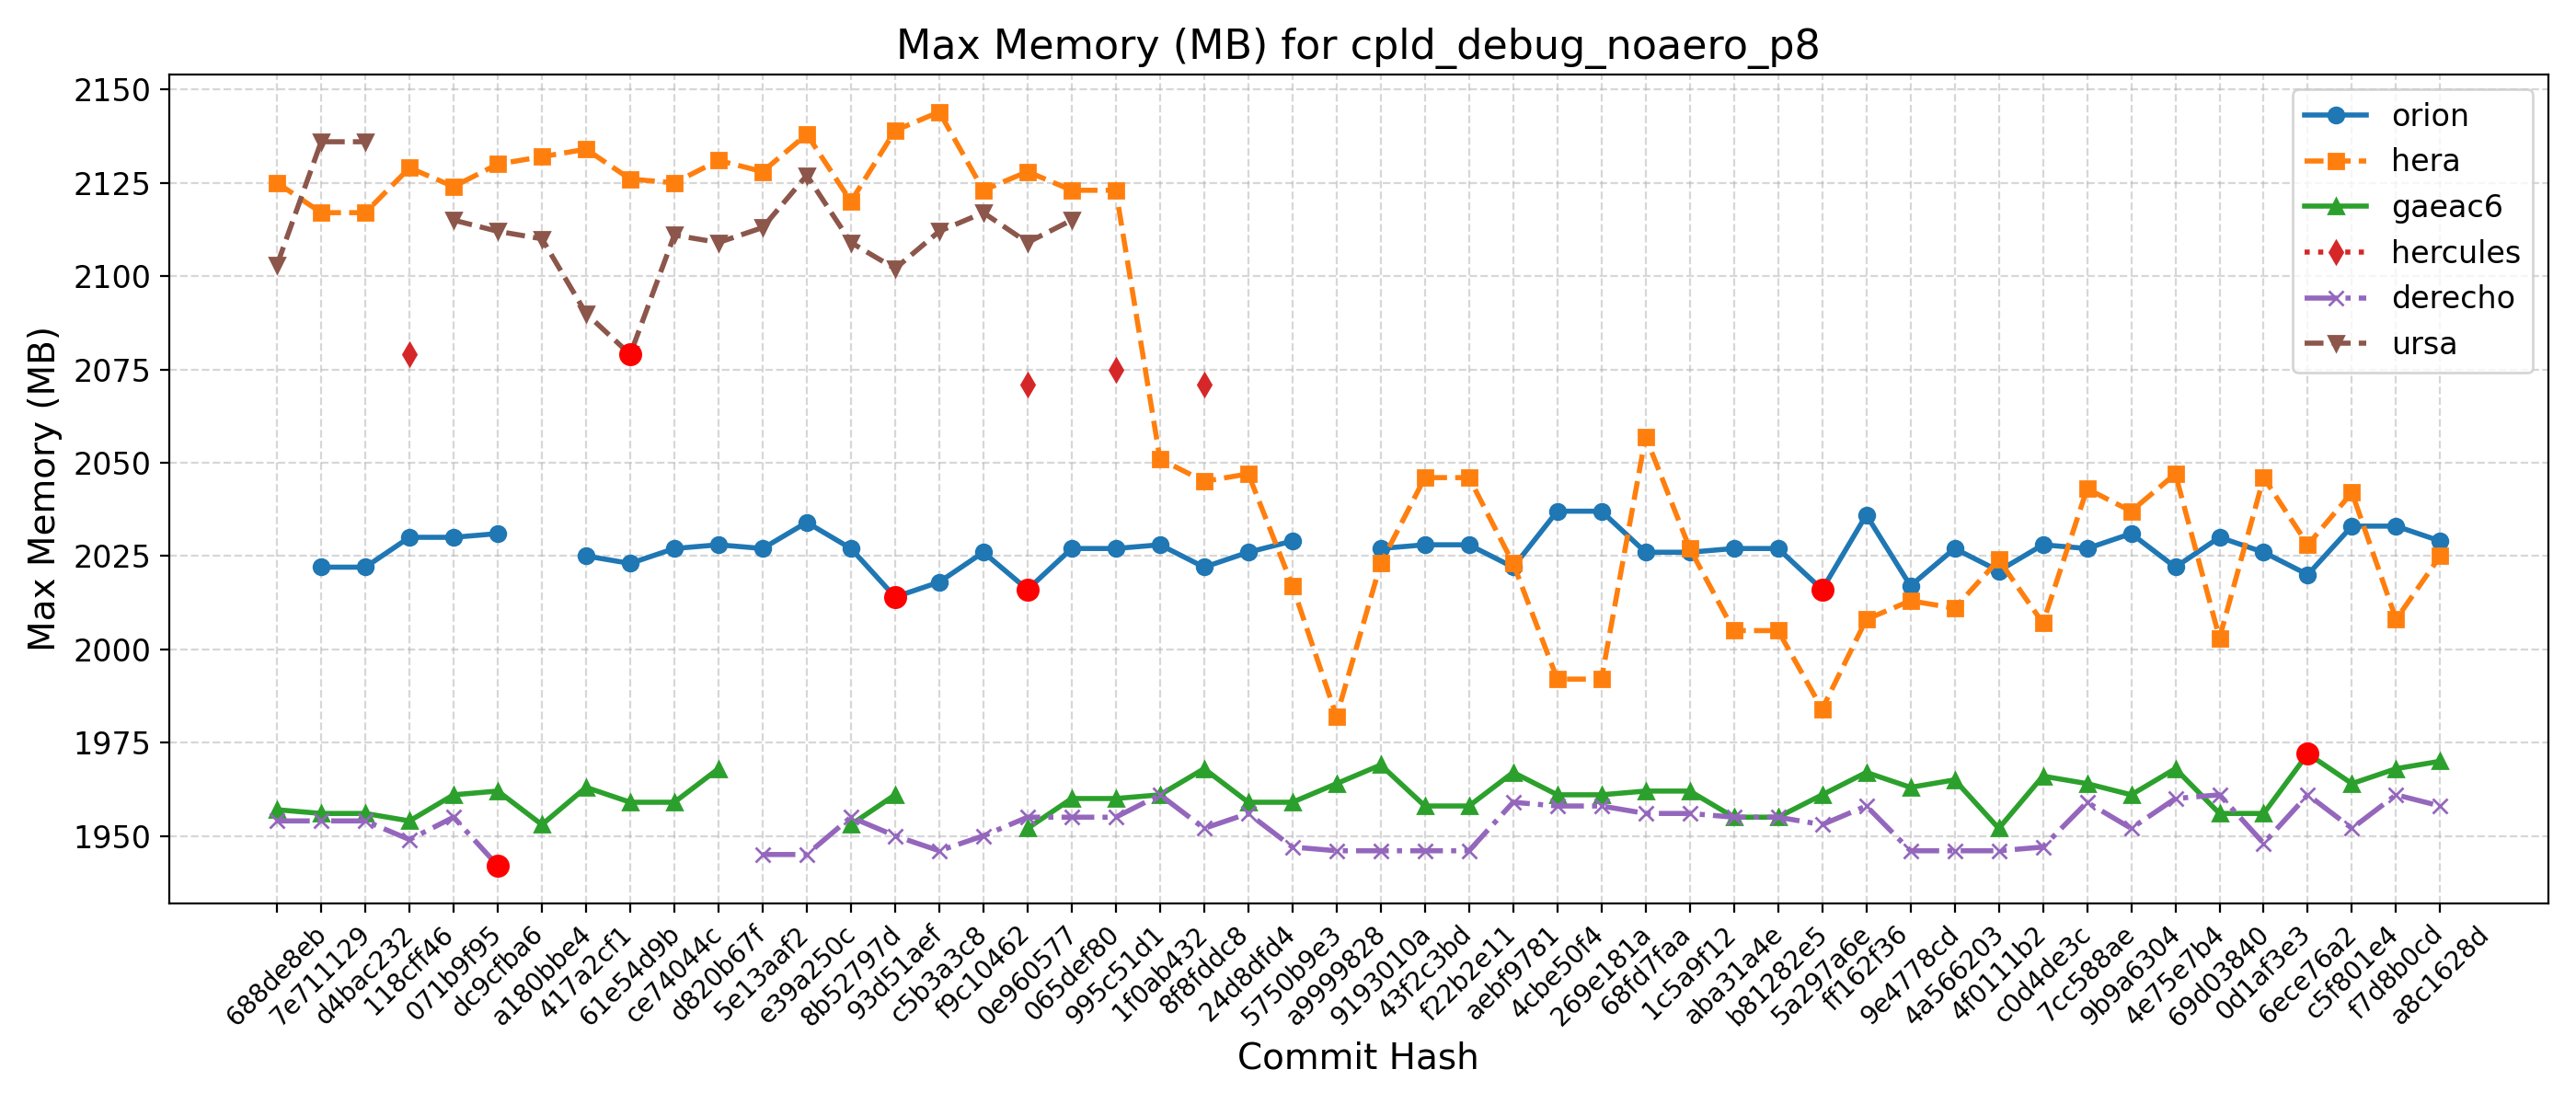

Source data for this figure (header and first rows):
Hash, Date, Message, orion, hera, gaeac6, hercules, derecho, ursa, wcoss2, acorn
688de8eb, 2025-09-04, Fix default cdmbgwd settings (#2788), , 2125, 1957, , 1954, 2103, , 
7e711129, 2025-09-02, Use container with spack stack 1.9.2 (#2…, 2022, 2117, 1956, , 1954, 2136, , 
d4bac232, 2025-08-29, MPAS dycore + Atmosphere Generalization …, 2022, 2117, 1956, , 1954, 2136, , 
118cff46, 2025-08-25, Add FV3 grid mask for regional domains t…, 2030, 2129, 1954, 2079, 1949, , , 
071b9f95, 2025-08-22, Fix Restart IAU and Ultra-Low Reproducib…, 2030, 2124, 1961, , 1955, 2115, , 
dc9cfba6, 2025-08-19, Update CICE through 2025-07 and switch t…, 2031, 2130, 1962, , 1942, 2112, , 
a180bbe4, 2025-08-15, FV3: Fix Prate_avg and UPP call freq + F…, , 2132, 1953, , , 2110, , 
417a2cf1, 2025-08-13, Fix conus13km tests restart and decompos…, 2025, 2134, 1963, , , 2090, , 
61e54d9b, 2025-08-11, Add two-way ocean-wave coupling feature …, 2023, 2126, 1959, , , 2079, , 
ce74044c, 2025-08-06, Create a user-friendly "process model" t…, 2027, 2125, 1959, , , 2111, , 
d820b67f, 2025-08-01, Update GOCART to v2.4.3 (#2819), 2028, 2131, 1968, , , 2109, , 
5e13aaf2, 2025-07-29, Update DATM meshes and switch to bilinea…, 2027, 2128, , , 1945, 2113, , 
e39a250c, 2025-07-24, Update FV3 hash to include UPP ss192/Urs…, 2034, 2138, , , 1945, 2127, , 
8b52797d, 2025-07-21, Combination of 2684,2707,2771 (MERRA2 3-…, 2027, 2120, 1953, , 1955, 2109, , 
93d51aef, 2025-07-17, Exporting Canopy Variables from AQM to F…, 2014, 2139, 1961, , 1950, 2102, , 
c5b3a3c8, 2025-07-14, GFDLMP-v3 and TEMPO MP microphysics (#25…, 2018, 2144, , , 1946, 2112, , 
f9c10462, 2025-07-11, Combination of several CCPP-physics PRs …, 2026, 2123, , , 1950, 2117, , 
0e960577, 2025-07-09, Combination #2777 (maintask writes CMEPS…, 2016, 2128, 1952, 2071, 1955, 2109, , 
065def80, 2025-07-07, Port UFS-WM to Ursa (#2471), 2027, 2123, 1960, , 1955, 2115, , 
995c51d1, 2025-07-03, Upgrade UFS-WM to spack-stack/1.9.2 (#26…, 2027, 2123, 1960, 2075, 1955, , , 
1f0ab432, 2025-07-01, Reduce WW3 memory use (#2624), 2028, 2051, 1961, , 1961, , , 
8f8fddc8, 2025-06-30, Bring in scale-aware 3DTKE related chang…, 2022, 2045, 1968, 2071, 1952, , , 
24d8dfd4, 2025-06-26, Slight modification in orographic gravit…, 2026, 2047, 1959, , 1956, , , 
5750b9e3, 2025-06-20, gcycle update (#2747), 2029, 2017, 1959, , 1947, , , 
a9999828, 2025-06-12, Add a new parameter in dycore to control…, , 1982, 1964, , 1946, , , 
9193010a, 2025-06-06, In Noah-MP, set zero for canopy liquid a…, 2027, 2023, 1969, , 1946, , , 
43f2c3bd, 2025-06-04, Urgent Documentation Update for HSD Capa…, 2028, 2046, 1958, , 1946, , , 
f22b2e11, 2025-06-02, Bug fix for surface roughness calculatio…, 2028, 2046, 1958, , 1946, , , 
aebf9781, 2025-05-27, Fix bug to improve wave initialization b…, 2022, 2023, 1967, , 1959, , , 
4cbe50f4, 2025-05-23, Add idealized, regional tropical cyclone…, 2037, 1992, 1961, , 1958, , , 
269e181a, 2025-05-23, Add GFSv17 IAU restart tests without wav…, 2037, 1992, 1961, , 1958, , , 
68fd7faa, 2025-05-15, Enable Hera, Hercules Gnu tests: cpld_de…, 2026, 2057, 1962, , 1956, , , 
1c5a9f12, 2025-05-09, Add "ultra low" coupled configurations t…, 2026, 2027, 1962, , 1956, , , 
aba31a4e, 2025-05-06, Resolve miscellaneous WM issues and upda…, 2027, 2005, 1955, , 1955, , , 
b81282e5, 2025-05-05, Switch to vector remapping and bilinear …, 2027, 2005, 1955, , 1955, , , 
5a297a6e, 2025-05-02, improve coupled model startup cost for w…, 2016, 1984, 1961, , 1953, , , 
ff162f36, 2025-05-01, NSSL MP scheme updates + Stochastic Phys…, 2036, 2008, 1967, , 1958, , , 
9e4778cd, 2025-04-25, Loosen restriction on optional arguments…, 2017, 2013, 1963, , 1946, , , 
4a566203, 2025-04-23, CMake Atmosphere Dycore Generalization +…, 2027, 2011, 1965, , 1946, , , 
4f0111b2, 2025-04-21, Add CMEPS log file at restart write; IAU…, 2021, 2024, 1952, , 1946, , , 
c0d4de3c, 2025-04-18, Update mom6 to its main repository 20250…, 2028, 2007, 1966, , 1947, , , 
7cc588ae, 2025-04-16, Add PIO configuration variables for CMEP…, 2027, 2043, 1964, , 1959, , , 
9b9a6304, 2025-04-11, Memcheck fixes (#2655), 2031, 2037, 1961, , 1952, , , 
4e75e7b4, 2025-04-10, Update upp submodule to the latest UPP (…, 2022, 2047, 1968, , 1960, , , 
69d03840, 2025-04-07, Use ESMF Redist instead of Remap for FV3…, 2030, 2003, 1956, , 1961, , , 
0d1af3e3, 2025-04-02, Convert GFS DDTs from blocked data struc…, 2026, 2046, 1956, , 1948, , , 
6ece76a2, 2025-03-28, Update WW3  by merging develop  as of 20…, 2020, 2028, 1972, , 1961, , , 
c5f801e4, 2025-03-27, Sync CDEPS and CMEPS to ESCOMP (#2664), 2033, 2042, 1964, , 1952, , , 
f7d8b0cd, 2025-03-26, Add support for FV3 native grid (cubed s…, 2033, 2008, 1968, , 1961, , , 
a8c1628d, 2025-03-24, Introduce prognostic updraft velocity to…, 2029, 2025, 1970, , 1958, , , 
